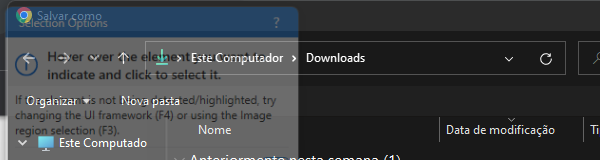
Task: Robotic Enterprise Framework
Workflow: sq_Export_ExtratoFinanceiro

Step 1: Attach Window - Salvar Como in window 'Salvar como' (chrome.exe)

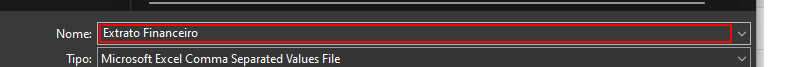
Step 2: type "[Path.Combine(arg_in_strCaminhoBase, "Extrato Financeiro", arg_in_strDataBase) + ".csv"]"

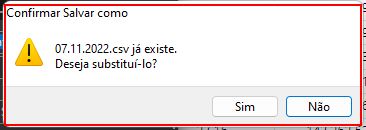
Step 3: find

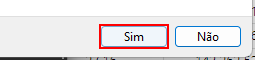
Step 4 [then]: click on the button 'Sim' in window 'Confirmar Salvar como' (chrome.exe)
